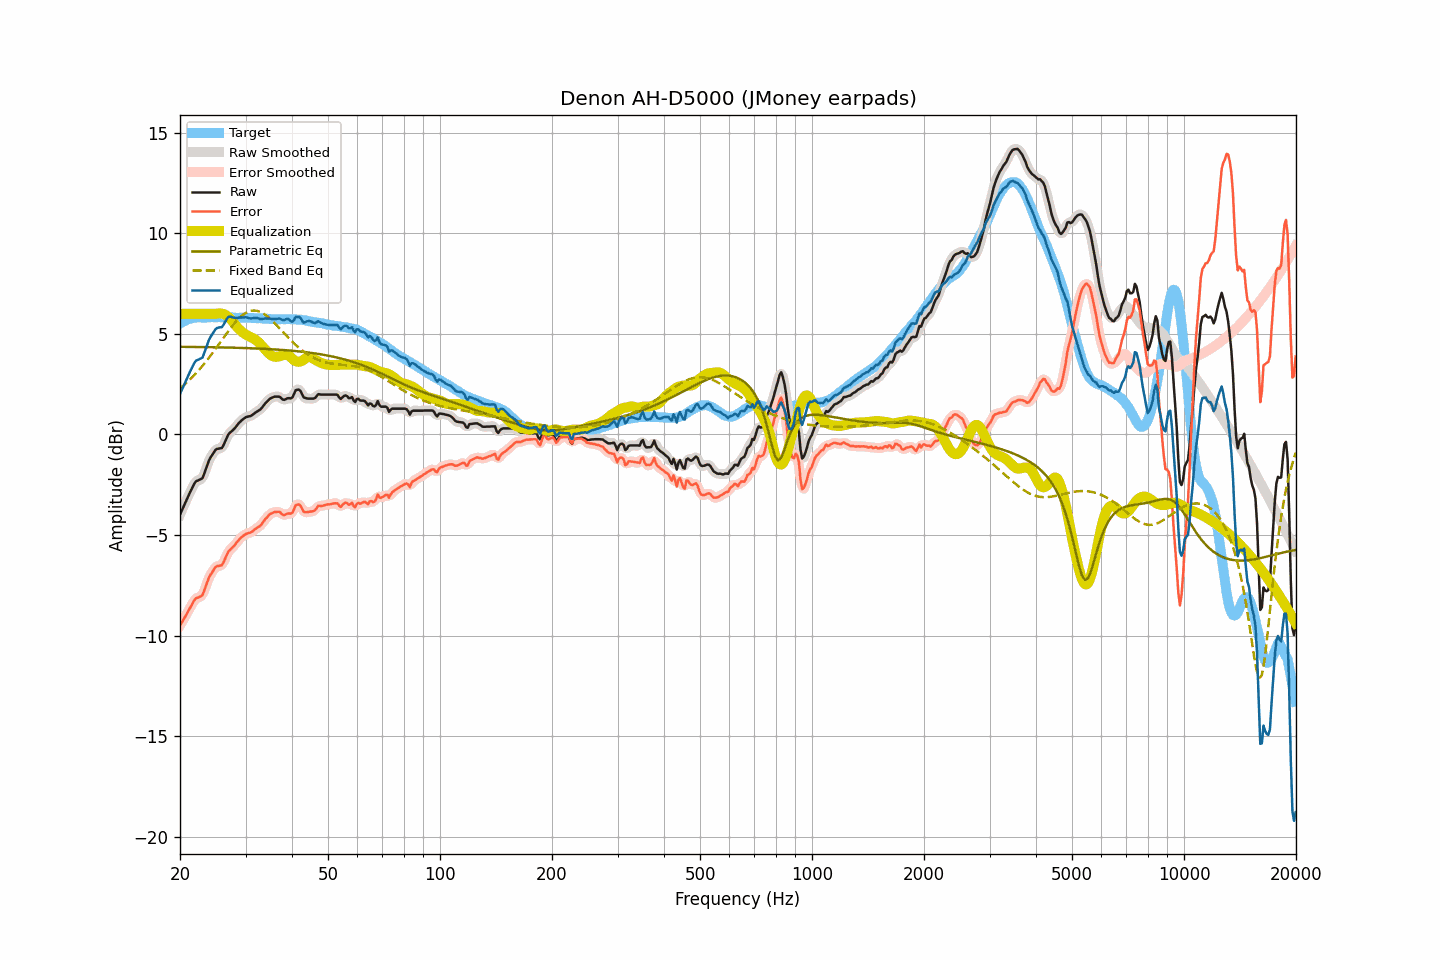

Values plotted in this chart, from the file beside it:
frequency, raw, smoothed, error, error_smoothed, equalization, parametric_eq, fixed_band_eq, equalized_raw, equalized_smoothed, target
20.00, -3.99, -3.99, -9.50, -9.50, 6.00, 4.36, 2.29, 2.01, 2.01, 5.51
20.20, -3.81, -3.80, -9.37, -9.37, 6.00, 4.36, 2.36, 2.19, 2.20, 5.56
20.40, -3.62, -3.62, -9.24, -9.23, 6.00, 4.36, 2.43, 2.38, 2.38, 5.61
20.61, -3.45, -3.44, -9.09, -9.09, 6.00, 4.36, 2.50, 2.55, 2.56, 5.64
20.81, -3.25, -3.26, -8.94, -8.95, 6.00, 4.36, 2.57, 2.75, 2.74, 5.69
21.02, -3.08, -3.08, -8.81, -8.80, 6.00, 4.36, 2.64, 2.92, 2.92, 5.73
21.23, -2.92, -2.91, -8.66, -8.67, 6.00, 4.36, 2.72, 3.08, 3.09, 5.75
21.44, -2.75, -2.75, -8.52, -8.52, 6.00, 4.36, 2.80, 3.25, 3.25, 5.77
21.66, -2.60, -2.59, -8.39, -8.37, 6.00, 4.35, 2.88, 3.40, 3.41, 5.79
21.87, -2.43, -2.45, -8.23, -8.25, 6.00, 4.35, 2.96, 3.57, 3.55, 5.80
22.09, -2.33, -2.35, -8.14, -8.16, 6.00, 4.35, 3.05, 3.67, 3.65, 5.82
22.31, -2.30, -2.28, -8.12, -8.11, 6.00, 4.35, 3.14, 3.70, 3.72, 5.83
22.54, -2.26, -2.26, -8.08, -8.09, 6.00, 4.35, 3.23, 3.74, 3.74, 5.83
22.76, -2.22, -2.23, -8.04, -8.05, 6.00, 4.35, 3.32, 3.78, 3.77, 5.82
22.99, -2.18, -2.13, -7.99, -7.94, 6.00, 4.35, 3.41, 3.82, 3.87, 5.81
23.22, -1.97, -1.97, -7.78, -7.79, 6.00, 4.35, 3.51, 4.03, 4.03, 5.81
23.45, -1.74, -1.75, -7.56, -7.57, 6.00, 4.35, 3.61, 4.26, 4.25, 5.81
23.69, -1.52, -1.51, -7.34, -7.33, 6.00, 4.34, 3.71, 4.48, 4.49, 5.82
23.92, -1.29, -1.32, -7.12, -7.14, 6.00, 4.34, 3.81, 4.71, 4.68, 5.82
24.16, -1.14, -1.15, -6.98, -6.98, 6.00, 4.34, 3.92, 4.86, 4.85, 5.83
24.40, -1.02, -1.01, -6.86, -6.84, 6.00, 4.34, 4.03, 4.98, 4.99, 5.84
24.65, -0.90, -0.89, -6.73, -6.72, 6.00, 4.34, 4.14, 5.10, 5.11, 5.83
24.89, -0.77, -0.79, -6.60, -6.62, 6.00, 4.34, 4.25, 5.23, 5.21, 5.83
25.14, -0.72, -0.73, -6.54, -6.56, 6.01, 4.34, 4.36, 5.29, 5.28, 5.83
25.39, -0.71, -0.71, -6.54, -6.54, 6.02, 4.33, 4.47, 5.31, 5.31, 5.84
25.65, -0.69, -0.69, -6.52, -6.53, 6.02, 4.33, 4.58, 5.34, 5.33, 5.83
25.91, -0.68, -0.64, -6.50, -6.47, 6.01, 4.33, 4.69, 5.34, 5.37, 5.82
26.16, -0.54, -0.54, -6.37, -6.36, 5.99, 4.33, 4.80, 5.45, 5.46, 5.82
26.43, -0.37, -0.37, -6.19, -6.19, 5.96, 4.33, 4.92, 5.59, 5.59, 5.82
26.69, -0.19, -0.19, -6.01, -6.01, 5.91, 4.33, 5.03, 5.73, 5.73, 5.82
26.96, -0.01, -0.03, -5.84, -5.86, 5.85, 4.32, 5.14, 5.85, 5.82, 5.83
27.23, 0.08, 0.08, -5.74, -5.75, 5.78, 4.32, 5.24, 5.86, 5.86, 5.83
27.50, 0.15, 0.16, -5.67, -5.66, 5.69, 4.32, 5.35, 5.85, 5.85, 5.83
27.77, 0.23, 0.23, -5.59, -5.59, 5.59, 4.32, 5.45, 5.82, 5.82, 5.81
28.05, 0.30, 0.31, -5.51, -5.50, 5.49, 4.32, 5.54, 5.80, 5.80, 5.81
28.33, 0.41, 0.41, -5.40, -5.40, 5.39, 4.31, 5.63, 5.80, 5.80, 5.80
28.62, 0.50, 0.50, -5.30, -5.30, 5.30, 4.31, 5.72, 5.80, 5.80, 5.80
28.90, 0.60, 0.60, -5.20, -5.21, 5.22, 4.31, 5.80, 5.82, 5.81, 5.81
29.19, 0.67, 0.68, -5.12, -5.13, 5.14, 4.31, 5.88, 5.82, 5.82, 5.80
29.48, 0.74, 0.75, -5.07, -5.06, 5.08, 4.30, 5.94, 5.82, 5.82, 5.82
29.78, 0.80, 0.81, -5.00, -5.00, 5.02, 4.30, 6.00, 5.82, 5.82, 5.80
30.08, 0.86, 0.85, -4.95, -4.95, 4.97, 4.30, 6.05, 5.83, 5.82, 5.81
30.38, 0.88, 0.88, -4.92, -4.92, 4.92, 4.30, 6.09, 5.81, 5.81, 5.80
30.68, 0.90, 0.91, -4.89, -4.89, 4.88, 4.29, 6.12, 5.79, 5.79, 5.80
30.99, 0.92, 0.93, -4.87, -4.86, 4.84, 4.29, 6.15, 5.77, 5.78, 5.80
31.30, 0.97, 0.98, -4.82, -4.82, 4.80, 4.29, 6.16, 5.78, 5.78, 5.79
31.61, 1.03, 1.03, -4.76, -4.76, 4.76, 4.28, 6.17, 5.79, 5.79, 5.79
31.93, 1.09, 1.09, -4.70, -4.70, 4.71, 4.28, 6.16, 5.80, 5.80, 5.79
32.24, 1.15, 1.14, -4.63, -4.64, 4.65, 4.28, 6.15, 5.79, 5.79, 5.78
32.57, 1.19, 1.19, -4.59, -4.59, 4.58, 4.27, 6.12, 5.77, 5.77, 5.78
32.89, 1.25, 1.25, -4.54, -4.52, 4.50, 4.27, 6.10, 5.74, 5.75, 5.78
33.22, 1.33, 1.34, -4.43, -4.43, 4.41, 4.27, 6.05, 5.74, 5.75, 5.77
33.55, 1.44, 1.43, -4.33, -4.33, 4.32, 4.26, 6.01, 5.75, 5.75, 5.77
33.89, 1.54, 1.53, -4.21, -4.22, 4.23, 4.26, 5.95, 5.77, 5.76, 5.75
34.23, 1.62, 1.63, -4.14, -4.13, 4.14, 4.25, 5.90, 5.76, 5.77, 5.76
34.57, 1.70, 1.71, -4.04, -4.04, 4.06, 4.25, 5.83, 5.76, 5.77, 5.75
34.92, 1.78, 1.77, -3.96, -3.97, 3.98, 4.24, 5.76, 5.76, 5.75, 5.74
35.27, 1.82, 1.83, -3.92, -3.91, 3.92, 4.24, 5.69, 5.74, 5.75, 5.74
35.62, 1.85, 1.86, -3.88, -3.88, 3.88, 4.24, 5.61, 5.74, 5.74, 5.74
35.97, 1.88, 1.88, -3.85, -3.86, 3.87, 4.23, 5.53, 5.75, 5.74, 5.73
... 635 more rows
